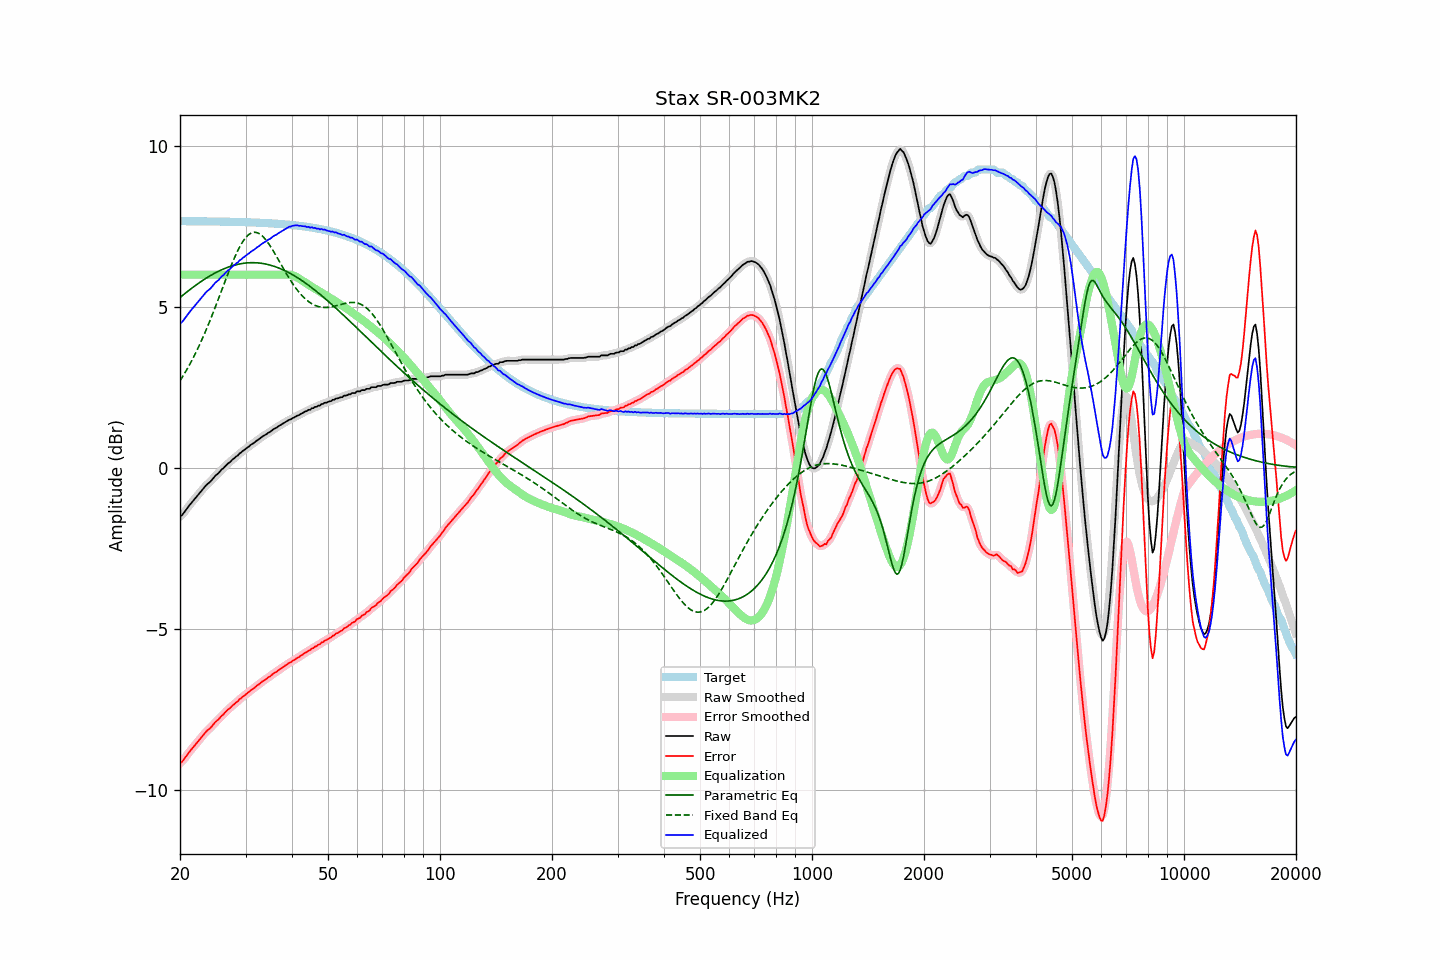

The data file committed next to this chart (first rows):
frequency, raw, error, smoothed, error_smoothed, equalization, parametric_eq, fixed_band_eq, equalized_raw, equalized_smoothed, target
20.00, -1.51, -9.17, -1.52, -9.18, 6.00, 5.29, 2.70, 4.49, 4.48, 7.66
20.20, -1.49, -9.15, -1.47, -9.14, 6.00, 5.33, 2.78, 4.51, 4.53, 7.66
20.40, -1.43, -9.09, -1.42, -9.08, 6.00, 5.37, 2.86, 4.57, 4.58, 7.66
20.61, -1.36, -9.02, -1.36, -9.02, 6.00, 5.41, 2.95, 4.64, 4.64, 7.66
20.81, -1.29, -8.95, -1.29, -8.95, 6.00, 5.45, 3.03, 4.71, 4.71, 7.66
21.02, -1.22, -8.88, -1.22, -8.88, 6.00, 5.49, 3.12, 4.78, 4.78, 7.66
21.23, -1.16, -8.82, -1.16, -8.82, 6.00, 5.53, 3.21, 4.84, 4.84, 7.66
21.44, -1.10, -8.76, -1.10, -8.76, 6.00, 5.57, 3.30, 4.90, 4.90, 7.66
21.66, -1.04, -8.70, -1.04, -8.70, 6.00, 5.61, 3.40, 4.96, 4.96, 7.66
21.87, -0.98, -8.64, -0.98, -8.64, 6.00, 5.64, 3.49, 5.02, 5.02, 7.66
22.09, -0.92, -8.58, -0.92, -8.58, 6.00, 5.68, 3.59, 5.08, 5.08, 7.66
22.31, -0.86, -8.52, -0.86, -8.52, 6.00, 5.72, 3.70, 5.14, 5.14, 7.66
22.54, -0.80, -8.46, -0.80, -8.46, 6.00, 5.75, 3.80, 5.20, 5.20, 7.66
22.76, -0.74, -8.40, -0.74, -8.40, 6.00, 5.79, 3.91, 5.26, 5.26, 7.66
22.99, -0.68, -8.34, -0.68, -8.33, 6.00, 5.82, 4.02, 5.32, 5.32, 7.66
23.22, -0.62, -8.28, -0.62, -8.27, 6.00, 5.85, 4.14, 5.38, 5.38, 7.66
23.45, -0.56, -8.21, -0.56, -8.22, 6.00, 5.88, 4.25, 5.44, 5.44, 7.66
23.69, -0.51, -8.16, -0.51, -8.17, 6.00, 5.91, 4.37, 5.49, 5.49, 7.66
23.92, -0.47, -8.12, -0.47, -8.12, 6.00, 5.95, 4.49, 5.53, 5.53, 7.66
24.16, -0.43, -8.08, -0.42, -8.08, 6.00, 5.97, 4.62, 5.57, 5.58, 7.66
24.40, -0.37, -8.02, -0.37, -8.02, 6.00, 6.00, 4.74, 5.63, 5.63, 7.66
24.65, -0.31, -7.96, -0.31, -7.96, 6.00, 6.03, 4.87, 5.69, 5.69, 7.65
24.89, -0.25, -7.90, -0.25, -7.91, 6.00, 6.06, 5.00, 5.75, 5.75, 7.65
25.14, -0.21, -7.86, -0.21, -7.86, 6.00, 6.08, 5.13, 5.79, 5.79, 7.65
25.39, -0.17, -7.82, -0.16, -7.81, 6.00, 6.11, 5.26, 5.83, 5.84, 7.65
25.65, -0.11, -7.76, -0.11, -7.76, 6.00, 6.13, 5.39, 5.89, 5.89, 7.65
25.91, -0.05, -7.70, -0.06, -7.71, 6.00, 6.16, 5.53, 5.95, 5.94, 7.65
26.16, -0.02, -7.67, -0.01, -7.66, 6.00, 6.18, 5.66, 5.98, 5.99, 7.65
26.43, 0.04, -7.61, 0.04, -7.61, 6.00, 6.20, 5.79, 6.04, 6.04, 7.65
26.69, 0.09, -7.55, 0.09, -7.56, 6.00, 6.22, 5.92, 6.09, 6.09, 7.65
26.96, 0.14, -7.50, 0.14, -7.51, 6.00, 6.24, 6.05, 6.14, 6.14, 7.65
27.23, 0.17, -7.47, 0.18, -7.46, 6.00, 6.25, 6.18, 6.17, 6.18, 7.65
27.50, 0.22, -7.42, 0.22, -7.42, 6.00, 6.27, 6.30, 6.22, 6.22, 7.64
27.77, 0.27, -7.37, 0.27, -7.38, 6.00, 6.29, 6.42, 6.27, 6.27, 7.64
28.05, 0.30, -7.34, 0.31, -7.33, 6.00, 6.30, 6.54, 6.30, 6.31, 7.64
28.33, 0.35, -7.29, 0.35, -7.29, 6.00, 6.31, 6.65, 6.35, 6.35, 7.64
28.62, 0.38, -7.26, 0.39, -7.25, 6.00, 6.32, 6.75, 6.38, 6.39, 7.64
28.90, 0.44, -7.19, 0.44, -7.20, 6.00, 6.33, 6.85, 6.44, 6.44, 7.64
29.19, 0.47, -7.16, 0.48, -7.16, 6.00, 6.34, 6.94, 6.47, 6.48, 7.64
29.48, 0.52, -7.11, 0.52, -7.12, 6.00, 6.35, 7.02, 6.52, 6.52, 7.64
29.78, 0.55, -7.08, 0.56, -7.08, 6.00, 6.36, 7.10, 6.55, 6.56, 7.63
30.08, 0.59, -7.04, 0.59, -7.04, 6.00, 6.36, 7.16, 6.59, 6.59, 7.63
30.38, 0.63, -7.00, 0.63, -7.00, 6.00, 6.37, 7.21, 6.63, 6.63, 7.63
30.68, 0.66, -6.97, 0.67, -6.96, 6.00, 6.37, 7.26, 6.66, 6.67, 7.63
30.99, 0.71, -6.91, 0.71, -6.92, 6.00, 6.37, 7.29, 6.71, 6.71, 7.63
31.30, 0.74, -6.88, 0.74, -6.88, 6.00, 6.37, 7.31, 6.74, 6.74, 7.62
31.61, 0.77, -6.85, 0.78, -6.84, 6.00, 6.37, 7.32, 6.77, 6.78, 7.62
31.93, 0.81, -6.81, 0.81, -6.81, 6.00, 6.37, 7.32, 6.81, 6.81, 7.62
32.24, 0.85, -6.77, 0.85, -6.77, 6.00, 6.37, 7.31, 6.85, 6.85, 7.62
32.57, 0.88, -6.73, 0.89, -6.73, 6.00, 6.36, 7.28, 6.88, 6.89, 7.62
32.89, 0.92, -6.69, 0.92, -6.69, 6.00, 6.36, 7.25, 6.92, 6.92, 7.61
33.22, 0.96, -6.65, 0.96, -6.65, 6.00, 6.35, 7.21, 6.96, 6.96, 7.61
33.55, 0.99, -6.62, 0.99, -6.62, 6.00, 6.34, 7.16, 6.99, 6.99, 7.61
33.89, 1.02, -6.58, 1.03, -6.58, 6.00, 6.33, 7.11, 7.02, 7.03, 7.61
34.23, 1.05, -6.55, 1.05, -6.55, 6.00, 6.32, 7.04, 7.05, 7.05, 7.60
34.57, 1.09, -6.51, 1.09, -6.52, 6.00, 6.31, 6.98, 7.09, 7.09, 7.60
34.92, 1.11, -6.49, 1.12, -6.48, 6.00, 6.30, 6.90, 7.11, 7.12, 7.60
35.27, 1.15, -6.44, 1.16, -6.44, 6.00, 6.29, 6.82, 7.15, 7.16, 7.60
35.62, 1.19, -6.40, 1.19, -6.41, 6.00, 6.27, 6.74, 7.19, 7.19, 7.59
35.97, 1.22, -6.37, 1.22, -6.37, 6.00, 6.25, 6.66, 7.22, 7.22, 7.59
... 635 more rows
